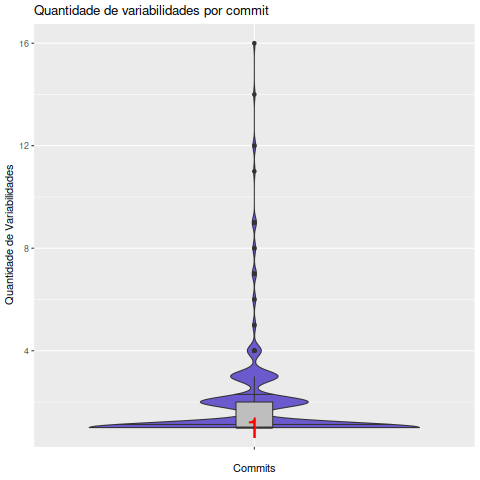

The file beside this chart, header and first rows:
Commit, Variabilidades
000d659ea2eb709bf99e27c4c76233032869294f, 4
004240af486768927a16742c457f69217f39077f, 1
01e98a6df7583960d17f914d4ede4905e4d388c3, 1
02aecc1278d52fa1c2266e0a16fd3551e922f560, 1
03edd0ebb16285c03b72090511207878a694103a, 2
0493c1fea9977dafd45cac62e2c961b347fe7bc3, 2
04cc7b769a359ca2afdcfc0b70b5e8a17849b556, 1
04faa332596b6f37af7dfd68910aedb3dde86dfc, 1
052073c36d33089d3a99992840c88c6245461813, 1
0689304cff86226968f3b59da69646241f8ad0cc, 1
0773696ee50f32d2e66410502b4f25a81140bd46, 2
077dd81fcc9453613de18c6d037ef61f3a8e161c, 1
07abc3406df3b6b37471e10e495efb79003f5679, 2
07fb895fe98b29cc432f742ae51b09f502a1dce6, 2
08a70bb4745c3bb4296e1fa187762eb07507e348, 1
095775ef1be7ebd4d76045b4c7481148f7fe05e6, 1
09a715b1474dc41f71e3993fc72c0b9833f09e85, 1
0ad462102a313d22c60b32f4f1c9210839480fb3, 1
0bde6b142cadbe95a4478f40c427d6afed77e931, 3
0e886ba80341eee457c7a4c99da82e2fe3781206, 1
0f67ff89d9918344965897887ca47c9bb7471752, 2
104c9dca3f963440e4f1d1170c9244682e700e28, 1
10b625e18030144f30a68556321a4c3d11fa7e25, 1
10f27457d36fd39eee5c317d59e6ecfbc898db58, 1
11a5383604c66a4553a202184d78df2328450521, 1
11f3b0e684793740d180cfc5a19f45783c174219, 1
136f4d3b0d7475ae212dcf824c3ff624a97a08ad, 1
13f3679b2f81da19b3aad730eea5db864e432be5, 1
149be78ee046057391311fd5c5778bfaa22a7b4f, 1
14ae9a7f0c7ce7a9fa2972ef29c1c8cb86242d4d, 1
1663917f71317587425564298722740afec5ab47, 1
17ca9d9da78502c87eccbe6a1eb6cf4d6bde5706, 1
192657d88c2147e663d058e4610a9352f3394daa, 1
1973e833f2f8987c7be494e5dff86008a8557758, 1
19f7458ed30073bd325b491bb827c4b51d22f2e9, 1
1a56892e9f5f6bd3e6c0b16440013d986f8e1cfc, 4
1abdb28995fa5db61af7f385abf078c9b58fd843, 2
1b57445f6b9c850a97e69a122537e918de0e02c5, 1
1b88542fbe38fc6242ff47a2fde09d1e128bdbca, 1
1e019fee43681ef5d47fb700099d6d4d9fdc0cc1, 3
1e5e09563a4e3b6f094e2634c1453dd4d56e798c, 1
206f3ff895d3d822ac4f23426136537129f9f062, 11
20baf4f5b6d1c89a8f2483f99180df94be8cf55b, 1
21261270e5facb6ae2500b8497683d9ca0933dfb, 1
216cabc563e5629b0dad0d065bc1cc4ea8f91bba, 2
216cb8b1aa86d6fd5cf8db38938e70d5986403cd, 1
21881cde34acd67302af633fe97547b2857483a1, 1
21bf499bb4fbb4127f74966a6ea66ba282ee1cf5, 1
2234c115f25ccf606d28981711bc75871fbd2505, 12
228dc08038a18e8cc165baa4a9348d173549a048, 4
234706548121cb9acf609b6cce71d53144143968, 2
23dcc2c7f35d575aefa051aab676233cf734c076, 1
247983e9820fd264cb5a59c14cc12846c028bd08, 1
250273cf1aa5d8391aeb68ac11b55a067cab1969, 1
2653b31af01a859c00735e34d4ea3999a534b05f, 2
291522772d49898081cc9f09aadd9a9475db4c2f, 2
2917e71aadae004f3a353c3de0672d7534e1a2bf, 1
296767afc466caa4a6b7e618e29ff74ec0c744c3, 1
29997022c812a5ac47c1c96cbea4d8cee339b532, 2
29c57bab3351f5cf144ff4261e340dc70076b288, 1
... 314 more rows
